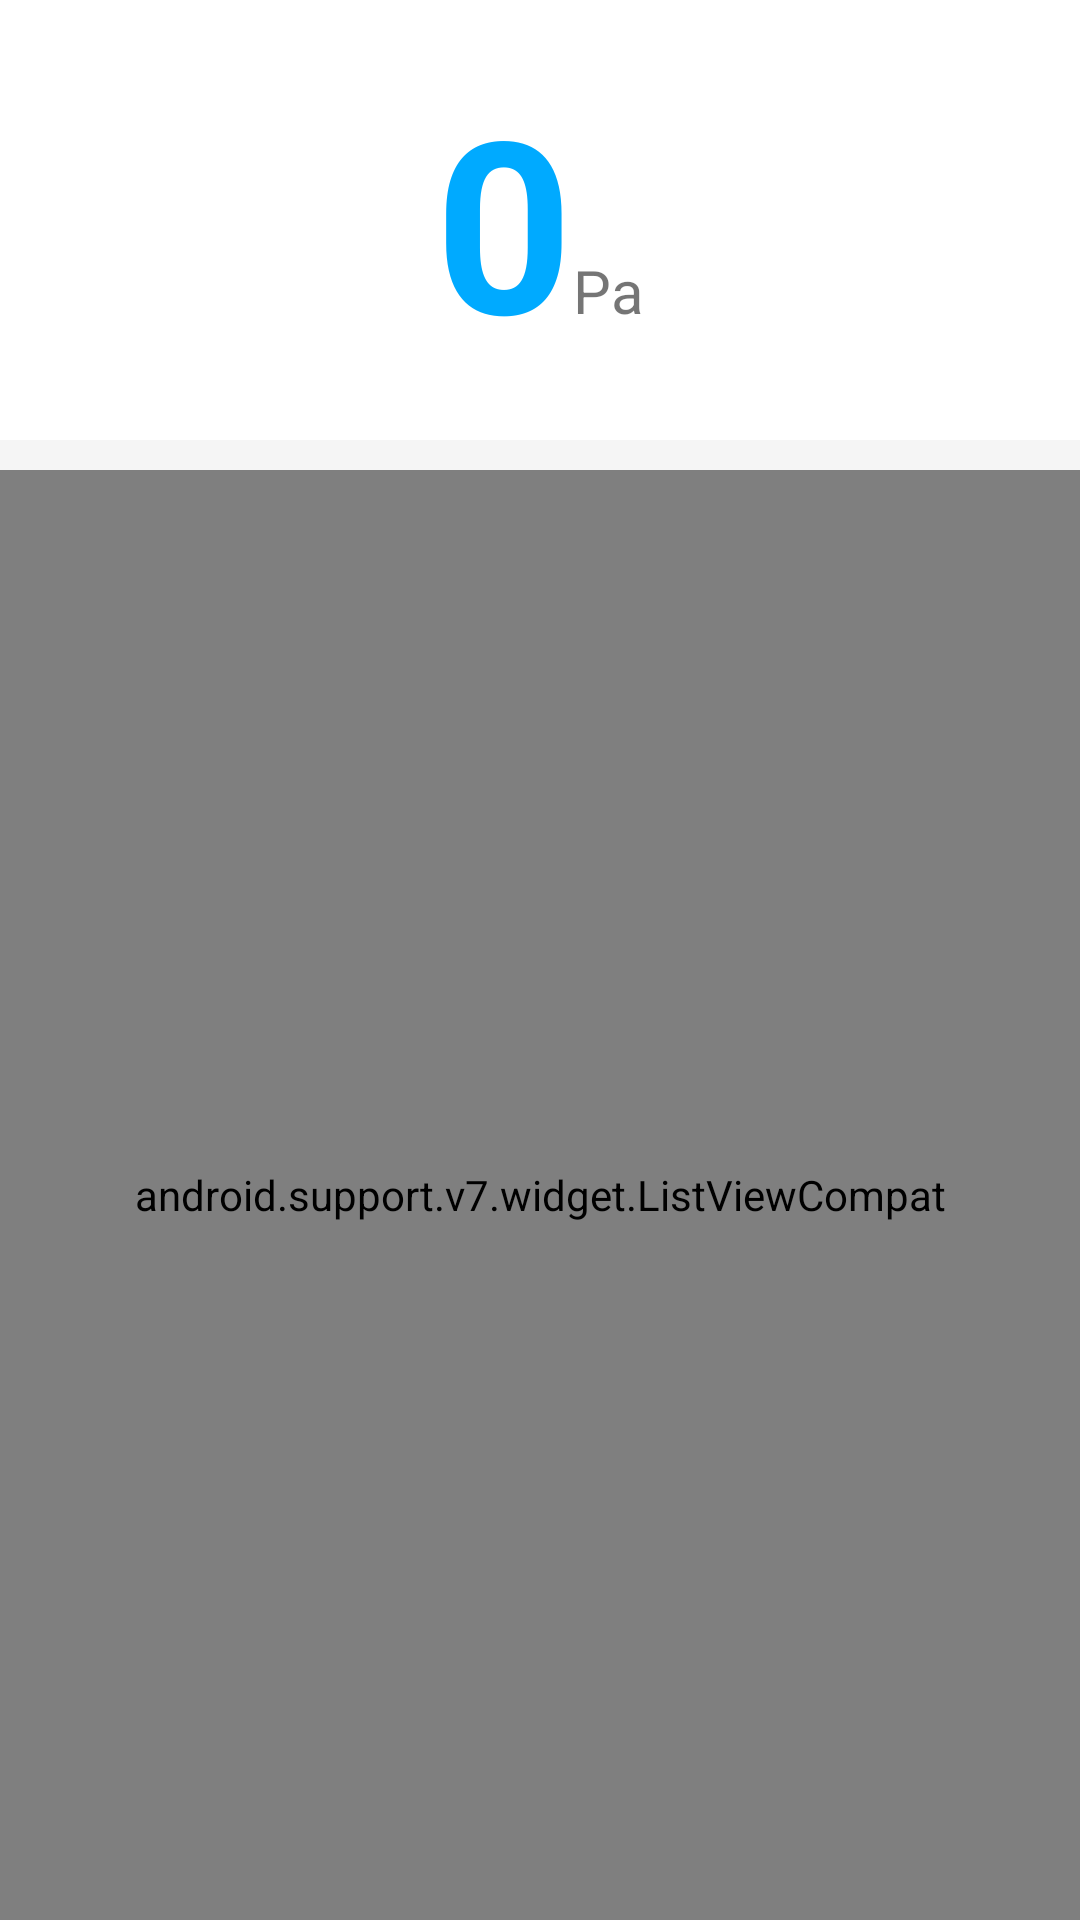

Layout XML and referenced resources for this Android screen:
<!-- AndroidManifest.xml: application theme AppTheme -->
<!-- res/layout/activity_data_detail.xml -->
<?xml version="1.0" encoding="utf-8"?>
<LinearLayout xmlns:android="http://schemas.android.com/apk/res/android"
    xmlns:app="http://schemas.android.com/apk/res-auto"
    xmlns:tools="http://schemas.android.com/tools"
    android:layout_width="match_parent"
    android:layout_height="match_parent"
    android:background="@color/simpleWhite"
    android:orientation="vertical"
    tools:context="com.example.r2d2.medicalpatient.ui.activity.DataDetailActivity">

    <LinearLayout
        android:paddingBottom="20dp"
        android:paddingTop="20dp"
        android:background="@color/white"
        android:orientation="horizontal"
        android:gravity="center_horizontal"
        android:layout_width="match_parent"
        android:layout_height="wrap_content">
        <TextView
            android:id="@+id/current_data"
            android:text="0"
            android:textSize="80sp"
            android:textStyle="bold"
            android:textColor="@color/simpleBlue"
            android:layout_width="wrap_content"
            android:layout_height="wrap_content" />
        <TextView
            android:id="@+id/data_unit"
            android:text="Pa"
            android:textSize="20sp"
            android:layout_width="wrap_content"
            android:layout_height="wrap_content" />
    </LinearLayout>

    <android.support.v7.widget.ListViewCompat
        android:id="@+id/data_list"
        android:layout_marginTop="10dp"
        android:background="@color/white"
        android:divider="@color/simpleWhite"
        android:dividerHeight="1dp"
        android:listSelector="@android:color/transparent"
        android:layout_width="match_parent"
        android:layout_height="match_parent"/>
</LinearLayout>
<!-- resources referenced by this layout -->
<resources>
  <color name="simpleBlue">#00aaff</color>
  <color name="simpleWhite">#F5F5F5</color>
  <color name="white">#FFFFFF</color>
  <style name="AppTheme" parent="Theme.AppCompat.Light.DarkActionBar">
          
          <item name="colorPrimary">@color/colorPrimary</item>
          <item name="colorPrimaryDark">@color/colorPrimaryDark</item>
          <item name="colorAccent">@color/colorAccent</item>
      </style>
  <color name="colorPrimary">#1296db</color>
  <color name="colorPrimaryDark">#1296db</color>
  <color name="colorAccent">#FF4081</color>
</resources>
